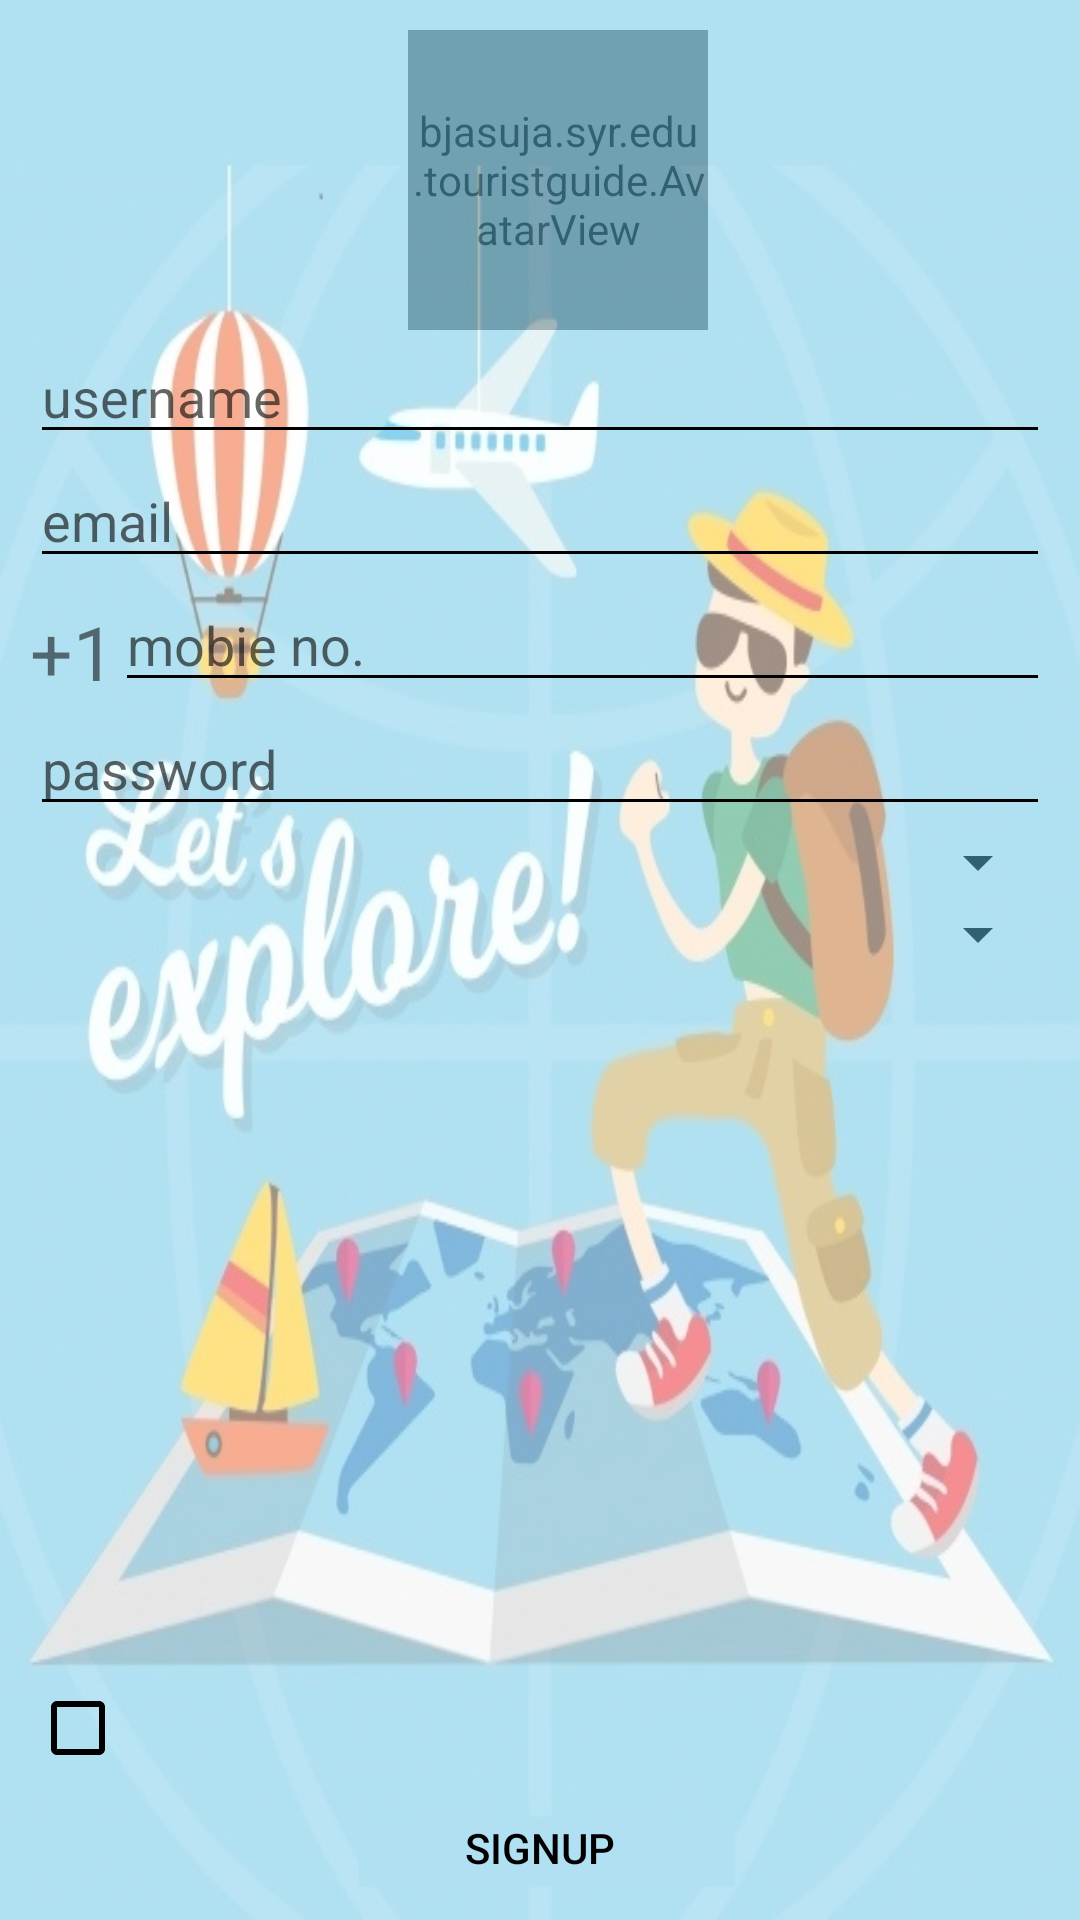

The Android layout XML behind this screen, and the referenced resources:
<!-- AndroidManifest.xml: application theme Touristguidetheme -->
<!-- res/layout/activity_signup.xml -->
<?xml version="1.0" encoding="utf-8"?>
<RelativeLayout xmlns:android="http://schemas.android.com/apk/res/android"
    xmlns:tools="http://schemas.android.com/tools"
    android:layout_width="match_parent"
    android:layout_height="match_parent"
    xmlns:app="http://schemas.android.com/apk/res-auto"
    tools:context=".Signup">

    <bjasuja.syr.edu.touristguide.AvatarView
        android:layout_width="100dp"
        android:layout_height="100dp"
        app:av_border_color="@android:color/black"
        app:av_border_width="3dp"
        app:av_text_size_percentage="35"
        android:id="@+id/imageButton"
        android:scaleType="fitXY"
        android:layout_alignParentTop="true"
        android:layout_alignLeft="@+id/button5"
        android:layout_marginTop="10dp"
        android:layout_centerHorizontal="true"
        android:background="@drawable/round_button"/>

    <ImageView
        android:id="@+id/imageView7"
        android:layout_width="fill_parent"
        android:layout_height="fill_parent"
        android:layout_gravity="center_horizontal"
        android:alpha="0.5"
        android:background="@drawable/tourist2" />



    <EditText
        android:layout_width="match_parent"
        android:layout_height="wrap_content"
        android:id="@+id/editText3"
        android:layout_below="@+id/imageButton"
        android:layout_centerHorizontal="true"
        android:layout_marginLeft="10dp"
        android:layout_marginRight="10dp"
        android:hint="username" />

    <EditText
        android:layout_width="wrap_content"
        android:layout_height="wrap_content"
        android:inputType="textEmailAddress"
        android:ems="10"
        android:id="@+id/editText4"
        android:layout_below="@+id/editText3"
        android:layout_alignParentLeft="true"
        android:layout_alignParentStart="true"
        android:layout_alignParentRight="true"
        android:layout_alignParentEnd="true"
        android:layout_marginLeft="10dp"
        android:layout_marginRight="10dp"
        android:hint="email" />

    <EditText
        android:layout_width="wrap_content"
        android:layout_height="wrap_content"
        android:inputType="phone"
        android:ems="10"
        android:id="@+id/editText5"
        android:hint="mobie no."
        android:layout_below="@+id/editText4"
        android:layout_alignParentRight="true"
        android:layout_alignParentEnd="true"
        android:layout_toRightOf="@+id/textView"
        android:layout_toEndOf="@+id/textView"
        android:layout_marginRight="10dp" />

    <TextView
        android:layout_width="wrap_content"
        android:layout_height="wrap_content"
        android:text="+1"
        android:id="@+id/textView"
        android:textSize="25dp"
        android:layout_alignBottom="@+id/editText5"
        android:layout_alignParentLeft="true"
        android:layout_alignParentStart="true"
        android:layout_marginLeft="10dp" />

    <EditText
        android:layout_width="wrap_content"
        android:layout_height="wrap_content"
        android:inputType="textPassword"
        android:ems="10"
        android:id="@+id/editText6"
        android:layout_below="@+id/editText5"
        android:layout_alignParentLeft="true"
        android:layout_alignParentStart="true"
        android:layout_alignRight="@+id/editText5"
        android:layout_alignEnd="@+id/editText5"
        android:layout_marginLeft="10dp"
        android:hint="password" />


    <Spinner
        android:id="@+id/spinner1"
        android:layout_width="match_parent"
        android:layout_height="wrap_content"
        android:layout_below="@+id/editText6"
        android:layout_toEndOf="@+id/textView"
        android:layout_alignParentLeft="true"
        android:layout_alignParentStart="true"
        android:layout_toRightOf="@+id/textView"
        android:layout_marginLeft="10dp"
        android:layout_marginRight="10dp"
        android:textAlignment="viewEnd"
        android:gravity="end" />

    <Spinner
        android:id="@+id/spinner2"
        android:layout_width="match_parent"
        android:layout_height="wrap_content"
        android:layout_below="@+id/spinner1"
        android:layout_toEndOf="@+id/spinner1"
        android:layout_alignParentLeft="true"
        android:layout_alignParentStart="true"
        android:layout_toRightOf="@+id/spinner1"
        android:layout_marginLeft="10dp"
        android:layout_marginRight="10dp"
        android:textAlignment="viewEnd"
        android:gravity="end"/>


    <Button
        android:layout_width="wrap_content"
        android:layout_height="wrap_content"
        android:text="Signup"
        android:id="@+id/button5"
        android:textColor="#000000"
        style="@style/Widget.AppCompat.Button.Borderless.Colored"
        android:layout_alignParentBottom="true"
        android:layout_centerHorizontal="true" />

    <CheckBox
        android:id="@+id/checkBox"
        android:layout_width="wrap_content"
        android:layout_height="wrap_content"
        android:layout_above="@+id/button5"
        android:layout_alignLeft="@+id/spinner2"
        android:layout_alignStart="@+id/spinner2" />

    <TextView
        android:id="@+id/textView2"
        android:layout_width="wrap_content"
        android:layout_height="wrap_content"
        android:layout_alignBottom="@+id/checkBox"
        android:layout_marginBottom="6dp"
        android:layout_marginLeft="6dp"
        android:layout_marginStart="6dp"
        android:layout_toRightOf="@+id/checkBox"
        android:layout_alignRight="@+id/spinner2"
        android:layout_alignEnd="@+id/spinner2"
        android:textColor="#000000"/>
</RelativeLayout>
<!-- resources referenced by this layout -->
<resources>
  <!-- drawable round_button (drawable) -->
  <?xml version="1.0" encoding="utf-8"?>
  <selector xmlns:android="http://schemas.android.com/apk/res/android"
      android:layout_height="match_parent"
      android:layout_width="match_parent">
      <item android:state_pressed="false">
          <shape android:shape="oval">
              <solid android:color="@color/colorPrimary"/>
          </shape>
      </item>
      <item android:state_pressed="true">
          <shape android:shape="oval">
              <solid android:color="@color/colorAccent"/>
          </shape>
  
      </item>
  </selector>
  <!-- drawable tourist2: jpg bitmap (drawable, 86629 bytes) -->
  <style name="Touristguidetheme" parent="Theme.AppCompat.Light.NoActionBar">
          <item name="colorAccent">@android:color/holo_red_dark</item>
          <item name="android:colorBackground">@android:color/white</item>
          <item name="colorPrimaryDark">@android:color/holo_red_dark</item>
          <item name="colorPrimary">@android:color/holo_red_dark</item>
          <item name="android:colorForeground">@android:color/black</item>
          <item name="android:textColorPrimary">@android:color/black</item>
          <item name="android:textColorPrimaryInverse">@android:color/white</item>
          <item name="android:textColorSecondaryInverse">@android:color/transparent</item>
          <item name="android:textColorSecondary">@android:color/black</item>
          <item name="android:windowBackground">@android:color/white</item>
      </style>
  <color name="colorPrimary">#98cc0000</color>
  <color name="colorAccent">#cc0202</color>
</resources>
